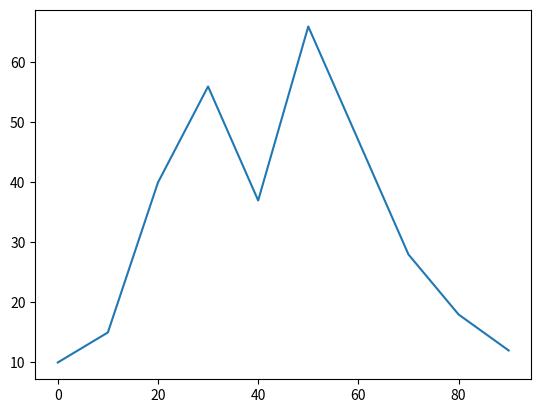

Reproduce this figure in Python.
#%%

def Find_1s(matrix):
    alive = {}
    for row in range(0,len(matrix)):
        for column in range(0, len(matrix)):
          if matrix[row][column] == 1:
            alive[row, column] = 0
    return alive

def topLeftCoo(i, j, n, matrix):
  if i == 0:
    if j == 0:
      if matrix[l][l] == n:
        return l, l
      else:
        return 0
    else:
      if matrix[l][j-1] == n:
        return l, j-1
      else:
        return 0
  elif j == 0:
    if matrix[i-1][l] == n:
      return i-1, l
    else:
      return 0
  else:
    if matrix[i-1][j-1] == n:
     return i-1, j-1
    else:
     return 0

def topMidCoo(i, j, n, matrix):
  if i == 0:
    if matrix[l][j] == n:
      return l, j
    else:
      return 0
  else:
    if matrix[i-1][j] == n:
     return i-1, j
    else:
      return 0

def topRightCoo(i, j, n, matrix):
  if i == 0:
    if j == l:
      if matrix[l][0] == n:
        return l, 0
      else:
        return 0
    else:
      if matrix[l][j+1] == n:
        return l, j+1
      else:
        return 0
  elif j == l:
    if matrix[i-1][0] == n:
      return i-1, 0
    else:
      return 0
  else:
    if matrix[i-1][j+1] == n:
     return i-1, j+1
    else:
     return 0

def midLeftCoo(i, j, n, matrix):
  if j == 0:
    if matrix[i][l]:
      return i, l
    else:
      return 0
  else:
    if matrix[i][j-1] == n:
     return i, j-1
    else:
      return 0

def midRightCoo(i, j, n, matrix):
  if j == l:
    if matrix[i][0] == n:
      return i, 0
    else:
      return 0
  else:
    if matrix[i][j+1] == n:
     return i, j+1
    else:
     return 0

def botLeftCoo(i, j, n, matrix):
  if i == l:
    if j == 0:
      if matrix[0][l] == n:
        return 0, l
      else:
        return 0
    else:
      if matrix[0][j-1] == n:
        return 0, j-1
      else:
        return 0
  elif j == 0:
    if matrix[i+1][l] == n:
      return i+1, l
    else:
      return 0
  else:
    if matrix[i+1][j-1] == n:
     return i+1, j-1
    else:
     return 0

def botMidCoo(i, j, n, matrix):
  if i == l:
    if matrix[0][j] == n:
      return 0, j
    else:
      return 0
  else:
    if matrix[i+1][j] == n:
      return i+1, j
    else:
      return 0

def botRightCoo(i, j, n, matrix):
  if i == l:
    if j == l:
      if matrix[0][0] == n:
        return 0, 0
      else:
        return 0
    else:
      if matrix[0][j+1] == n:
        return 0, j+1
      else:
        return 0
  elif j == l:
    if matrix[i+1][0] == n:
      return i+1, 0
    else:
      return 0
  else:
    if matrix[i+1][j+1] == n:
     return i+1, j+1
    else:
     return 0

def countNeighbours(dictOfAlive, matrix):
  for key in dictOfAlive:
    keyStr = str(key)
    if len(keyStr) == 6:
        i = int(keyStr[1])
        j = int(keyStr[4])
    elif len(keyStr) == 8:
        i = int(keyStr[1] + keyStr[2])
        j = int(keyStr[5] + keyStr[6])
    elif len(keyStr) == 7:
        if keyStr[2] != ',':
            i = int(keyStr[1] + keyStr[2])
            j = int(keyStr[5])
        else:
            i = int(keyStr[1])
            j = int(keyStr[4] + keyStr[5])
    if i%2 == 0:
        if not(topLeftCoo(i, j, 1, A) == 0):
          dictOfAlive[key] += 1
        if not(topMidCoo(i, j, 1, A) == 0):
          dictOfAlive[key] += 1
        if not(midLeftCoo(i, j, 1, A) == 0):
          dictOfAlive[key] += 1
        if not(midRightCoo(i, j, 1, A) == 0):
          dictOfAlive[key] += 1
        if not(botLeftCoo(i, j, 1, A) == 0):
          dictOfAlive[key] += 1
        if not(botMidCoo(i, j, 1, A) == 0):
          dictOfAlive[key] += 1
    else:
        if not(topMidCoo(i, j, 1, A) == 0):
          dictOfAlive[key] += 1
        if not(topRightCoo(i, j, 1, A) == 0):
          dictOfAlive[key] += 1
        if not(midLeftCoo(i, j, 1, A) == 0):
          dictOfAlive[key] += 1
        if not(midRightCoo(i, j, 1, A) == 0):
          dictOfAlive[key] += 1
        if not(botMidCoo(i, j, 1, A) == 0):
          dictOfAlive[key] += 1
        if not(botRightCoo(i, j, 1, A) == 0):
          dictOfAlive[key] += 1
  return dictOfAlive

def zerosNextTo1s(dictOfAlive, matrix):
  dictOfZeros = {}
  for key in dictOfAlive:
    keyStr = str(key)
    if len(keyStr) == 6:
        i = int(keyStr[1])
        j = int(keyStr[4])
    elif len(keyStr) == 8:
        i = int(keyStr[1] + keyStr[2])
        j = int(keyStr[5] + keyStr[6])
    elif len(keyStr) == 7:
        if keyStr[2] != ',':
            i = int(keyStr[1] + keyStr[2])
            j = int(keyStr[5])
        else:
            i = int(keyStr[1])
            j = int(keyStr[4] + keyStr[5])
    if i%2 == 0:
        if not(topLeftCoo(i, j, 0, matrix) == 0):
          if not(topLeftCoo(i, j, 0, matrix) in dictOfZeros.keys()):
            dictOfZeros[topLeftCoo(i, j, 0, matrix)] = 0
        if not(topMidCoo(i, j, 0, matrix) == 0):
          if not(topMidCoo(i, j, 0, matrix) in dictOfZeros.keys()):
            dictOfZeros[topMidCoo(i, j, 0, matrix)] = 0
        if not(midLeftCoo(i, j, 0, matrix) == 0):
          if not(midLeftCoo(i, j, 0, matrix) in dictOfZeros.keys()):
            dictOfZeros[midLeftCoo(i, j, 0, matrix)] = 0
        if not(midRightCoo(i, j, 0, matrix) == 0):
          if not(midRightCoo(i, j, 0, matrix) in dictOfZeros.keys()):
            dictOfZeros[midRightCoo(i, j, 0, matrix)] = 0
        if not(botLeftCoo(i, j, 0, matrix) == 0):
          if not(botLeftCoo(i, j, 0, matrix) in dictOfZeros.keys()):
            dictOfZeros[botLeftCoo(i, j, 0, matrix)] = 0
        if not(botMidCoo(i, j, 0, matrix) == 0):
          if not(botMidCoo(i, j, 0, matrix) in dictOfZeros.keys()):
            dictOfZeros[botMidCoo(i, j, 0, matrix)] = 0
    else:
        if not(topMidCoo(i, j, 0, matrix) == 0):
          if not(topMidCoo(i, j, 0, matrix) in dictOfZeros.keys()):
            dictOfZeros[topMidCoo(i, j, 0, matrix)] = 0
        if not(topRightCoo(i, j, 0, matrix) == 0):
          if not(topRightCoo(i, j, 0, matrix) in dictOfZeros.keys()):
            dictOfZeros[topRightCoo(i, j, 0, matrix)] = 0
        if not(midLeftCoo(i, j, 0, matrix) == 0):
          if not(midLeftCoo(i, j, 0, matrix) in dictOfZeros.keys()):
            dictOfZeros[midLeftCoo(i, j, 0, matrix)] = 0
        if not(midRightCoo(i, j, 0, matrix) == 0):
          if not(midRightCoo(i, j, 0, matrix) in dictOfZeros.keys()):
            dictOfZeros[midRightCoo(i, j, 0, matrix)] = 0
        if not(botMidCoo(i, j, 0, matrix) == 0):
          if not(botMidCoo(i, j, 0, matrix) in dictOfZeros.keys()):
            dictOfZeros[botMidCoo(i, j, 0, matrix)] = 0
        if not(botRightCoo(i, j, 0, matrix) == 0):
          if not(botRightCoo(i, j, 0, matrix) in dictOfZeros.keys()):
            dictOfZeros[botRightCoo(i, j, 0, matrix)] = 0
  return dictOfZeros

def nextGeneration1s(matrix, dictOfAlive):
  for key in dictOfAlive:
    keyStr = str(key)
    if len(keyStr) == 6:
        i = int(keyStr[1])
        j = int(keyStr[4])
    elif len(keyStr) == 8:
        i = int(keyStr[1] + keyStr[2])
        j = int(keyStr[5] + keyStr[6])
    elif len(keyStr) == 7:
        if keyStr[2] != ',':
            i = int(keyStr[1] + keyStr[2])
            j = int(keyStr[5])
        else:
            i = int(keyStr[1])
            j = int(keyStr[4] + keyStr[5])
    if dictOfAlive[i, j] < 2:
      matrix[i][j] = 0
    if dictOfAlive[i, j] >= 3:
      matrix[i][j] = 0
  return matrix

def nextGeneration0s(matrix,dictOfZeros):
  for key in dictOfZeros:
    keyStr = str(key)
    if len(keyStr) == 6:
        i = int(keyStr[1])
        j = int(keyStr[4])
    elif len(keyStr) == 8:
        i = int(keyStr[1] + keyStr[2])
        j = int(keyStr[5] + keyStr[6])
    elif len(keyStr) == 7:
        if keyStr[2] != ',':
            i = int(keyStr[1] + keyStr[2])
            j = int(keyStr[5])
        else:
            i = int(keyStr[1])
            j = int(keyStr[4] + keyStr[5])
    if dictOfZeros[i, j] == 3:
      matrix[i][j] = 1
  return matrix

def newDictOf1s(matrix, dictOfAlive, dictOfZeros):
  dictOf1s = {}
  for key in dictOfZeros:
    keyStr = str(key)
    if len(keyStr) == 6:
        i = int(keyStr[1])
        j = int(keyStr[4])
    elif len(keyStr) == 8:
        i = int(keyStr[1] + keyStr[2])
        j = int(keyStr[5] + keyStr[6])
    elif len(keyStr) == 7:
        if keyStr[2] != ',':
            i = int(keyStr[1] + keyStr[2])
            j = int(keyStr[5])
        else:
            i = int(keyStr[1])
            j = int(keyStr[4] + keyStr[5])
    if dictOfZeros[i, j] == 3:
      dictOf1s[i, j] = 0
  for key in dictOfAlive:
    keyStr = str(key)
    if len(keyStr) == 6:
        i = int(keyStr[1])
        j = int(keyStr[4])
    elif len(keyStr) == 8:
        i = int(keyStr[1] + keyStr[2])
        j = int(keyStr[5] + keyStr[6])
    elif len(keyStr) == 7:
        if keyStr[2] != ',':
            i = int(keyStr[1] + keyStr[2])
            j = int(keyStr[5])
        else:
            i = int(keyStr[1])
            j = int(keyStr[4] + keyStr[5])
    if dictOfAlive[i, j] == 2 or dictOfAlive[i, j] == 3:
      dictOf1s[i, j] = 0
  return dictOf1s

def runGame(matrix, matrixOfZeros, nGenerations):
  for i in range(0, len(matrix)):
        if not(i%2 == 0):
            print('  ', end='')
            print(matrix[i])
        else:
            print(matrix[i])
  print()
  for counter in range(0, nGenerations):
    alive = Find_1s(matrix)
    alive = countNeighbours(alive, matrix)
    kids = zerosNextTo1s(alive, matrix)
    kids = countNeighbours(kids, matrix)
    A = nextGeneration1s(matrix, alive)
    A = nextGeneration0s(matrix, kids)
    for i in range(0, len(matrix)):
        if not(i%2 == 0):
            print('  ', end='')
            print(matrix[i])
        else:
            print(matrix[i])
    print()
    if A == matrixOfZeros:
      print('GAME OVER')
      print('All cells are dead!')
      break

def checkFor1s(matrix):
    for i in range(0, len(matrix)):
        for j in range(0, len(matrix)):
            if matrix[i][j] == 1:
                return True
    return False

def runGameGenCount2(matrix):
  counter = 0
  while(True):
    alive = Find_1s(matrix)
    alive = countNeighbours(alive, matrix)
    kids = zerosNextTo1s(alive, matrix)
    kids = countNeighbours(kids, matrix)
    matrix = nextGeneration1s(matrix, alive)
    matrix = nextGeneration0s(matrix, kids)
    if checkFor1s(matrix) == False:
      print(counter)
      return counter
    else:
      if counter%2 == 0:
        matrix_old = matrix
      elif counter%2 != 0:
        if matrix == matrix_old:
          print('lol')
          print(counter)
          return counter


def runGameGenCount(matrix, matrixOfZeros):
  counter = 0
  while(True):
    alive = Find_1s(matrix)
    alive = countNeighbours(alive, matrix)
    kids = zerosNextTo1s(alive, matrix)
    kids = countNeighbours(kids, matrix)
    matrix = nextGeneration1s(matrix, alive)
    matrix = nextGeneration0s(matrix, kids)
    counter += 1
    if matrix == matrixOfZeros:
      break
    if counter == 400:
      print()
      for i in range(0, len(matrix)):
        print(matrix[i])
      return 0
  return counter

'''
A = testGeneration
l = len(A) - 1
alive = {}
kids = {}
runGame(A, matrixOfZeros, 10)
'''

#code for choosing the density of the living cells
import numpy as np
import random

#This is a modified version of the density function that will wwork better with the game of life part of the code
def density_loop(r,z, percent):
  matrix = np.zeros(r*z)
  #makes an array that is one line of continuous zeroes

  list_order = []

  i = 0
  while i < len(matrix):
    list_order.append(i)
    i += 1
  #makes a list of number 0 to however many entries in the matrix there are

  random.shuffle(list_order)
  #randomly orders the number in the list
  init_density = percent
  init_life = init_density/100*len(matrix)
  #takes as input how many of the cells should be initially on
  a = 0
  while a < init_life:
    matrix[list_order[a]] = 1
    a += 1
    
    #takes the numbers from the star of the list and puts a one in those spots of the matrix
  return matrix.reshape(r,z).tolist()

#Dictionary that will store values
results = {}
N_dimensions = 10
gap = 10
Zeros = density_loop(N_dimensions, N_dimensions, 0)

#create entries in the dictionary
#We put increments of 10% on density because the code takes a long time to run
for i in range(0, 100, gap):
  results[i] = 0


#Loop that will loop the game for all densities from 1 to 100 with increments of 10. It will run this 100 times
for counter2 in range(0, 10):
  for dens_percent in range(0, 100,gap):
    A = density_loop(N_dimensions, N_dimensions, dens_percent)
    for i in range(0,N_dimensions):
      for j in range(0, N_dimensions):
        A[i][j] = int(A[i][j])
    l = len(A) - 1
    n = runGameGenCount(A, Zeros)
    if n!=0:
      print(n)
    results[dens_percent] = results[dens_percent] + n

print(results)

import matplotlib.pyplot as plt

x = list(results.keys())
y = list(results.values())

plt.plot(x, y)
